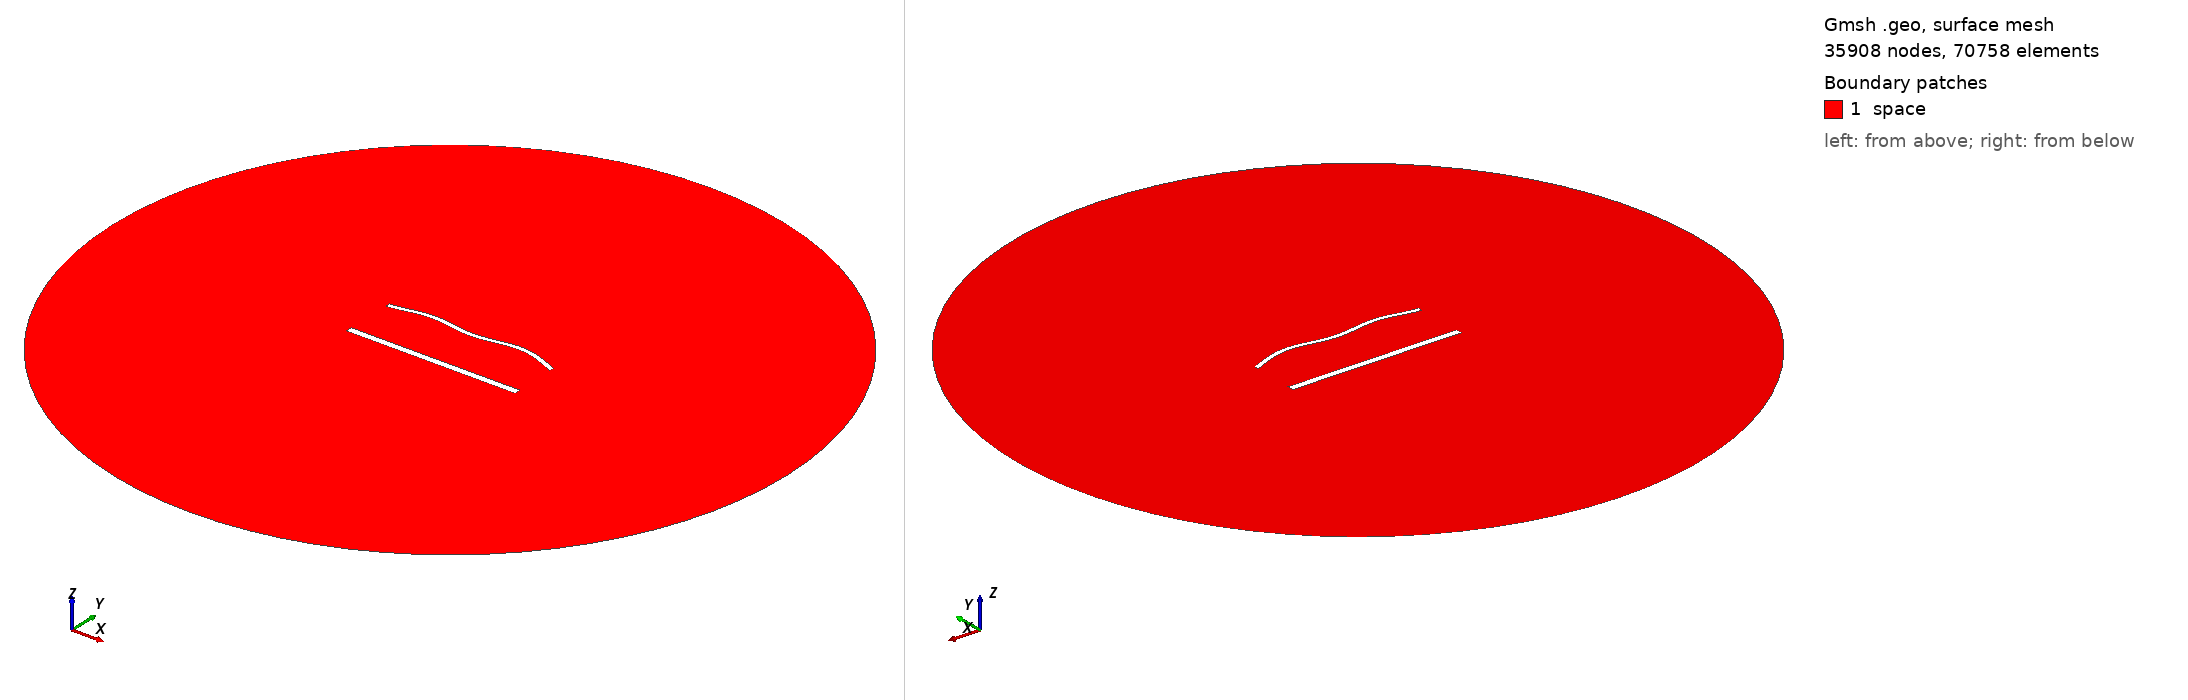

Gmsh geometry script, surface-meshed: 35908 nodes, 70758 surface elements. Boundary patches (legend numbers): 1 space. Left view from above one corner, right view from below the opposite corner. Legend entries are the model's physical surfaces. The drawing asked Gmsh for element sizes between 1% and 20% of the model's largest extent; the script's own settings can give other sizes.

=== 2022.geo (drawn) ===
//---------------------------------------
// Geometry kernel
//---------------------------------------

SetFactory("OpenCASCADE");



//---------------------------------------
// Parameters of the geometry
//---------------------------------------

// Overetch of the upper plate
overetch = 0.5;

// Distance between the plates
distance = 30.0;

// Discretization over the x axis (for the deformation)
nx = 50; 

// Length of the plate
L = 100 - overetch; 

// Number of modes
n = 4; 

// 1st mode coefficient
coeff(1) = 1.5;
beta(1) = 0.596864 * 3.1415926535 / L;

// 2nd mode coefficient
coeff(2) = 1.5;
beta(2) = 1.49418 * 3.1415926535 / L;

// 3rd mode coefficient
coeff(3) = 0.0;
beta(3) = 2.50025 * 3.1415926535 / L;

// 4th mode coefficient
coeff(4) = 1.5;
beta(4) = 3.49999 * 3.1415926535 / L;



//---------------------------------------
// Upper plate (deformed rectangle)
//---------------------------------------

// Coordiantes of the upper plate
xmin = -50;
xmax = 50 - overetch;

// Height of the upper plate
yheight = 4 - 2 * overetch;

// Indexes of the points
UpperID[] = {};
LowerID[] = {};
LeftID[] = {};
RightID[] = {};

// Point index
p = 1;

// Horizontal edges
For i In {1:nx}
    x = xmin + (i-1)*(xmax - xmin)/(nx-1);

    y_bottom = distance / 2 + overetch;
    For j In {1:n}
        C = (Cosh(beta(j)*L) + Cos(beta(j)*L)) / (Sinh(beta(j)*L) + Sin(beta(j)*L));
        y_bottom  = y_bottom + coeff(j) * (Cosh(beta(j)*(x+50)) - Cos(beta(j)*(x+50)) - C * (Sinh(beta(j)*(x+50)) - Sin(beta(j)*(x+50))));
    EndFor

    y_top = y_bottom + yheight;

    Point(p) = {x, y_top, 0, 1.0};
    UpperID[i] = p;
    p = p + 1;

    Point(p) = {x, y_bottom, 0, 1.0};
    LowerID[i] = p;
    p = p + 1;
EndFor

// Create point lists
UpperPts[] = {}; LowerPts[] = {};
For i In {1:nx}
  UpperPts[] += {UpperID[i]};
  LowerPts[] += {LowerID[i]};
EndFor

// Build splines
Spline(1) = {UpperPts[]};
Spline(2) = {LowerPts[]};
Line(3) = {LowerPts[nx-1], UpperPts[nx-1]};
Line(4) = {LowerPts[0], UpperPts[0]};

// Build the plane surface
Curve Loop(1) = {2, 3, -1, -4};
Plane Surface(1) = {1};



//---------------------------------------
// Lower plate (rectangle)
//---------------------------------------

// Vertices
Point(1001) = {-50, -distance/2, 0, 1.0};
Point(1002) = { 50, -distance/2, 0, 1.0};
Point(1003) = { 50,  -distance/2 + 4, 0, 1.0};
Point(1004) = {-50,  -distance/2 + 4, 0, 1.0};

// Edges
Line(5) = {1001, 1002};
Line(6) = {1002, 1003};
Line(7) = {1003, 1004};
Line(8) = {1004, 1001};

// Plane surface
Line Loop(2) = {5, 6, 7, 8};
Plane Surface(2) = {2}; 



//---------------------------------------
// Outer (fictious) boundary
//---------------------------------------

// Points
Point(1005) = {0, 0, 0};       // Center
Point(1006) = {200, 0, 0};     // Start point
Point(1007) = {0, 200, 0};     // 90 degrees
Point(1008) = {-200, 0, 0};    // 180 degrees
Point(1009) = {0, -200, 0};    // 270 degrees

// Circle arcs (each needs start, center, end)
Circle(9) = {1006, 1005, 1007};
Circle(10) = {1007, 1005, 1008};
Circle(11) = {1008, 1005, 1009};
Circle(12) = {1009, 1005, 1006};

// Plane surface for the entire domain
Curve Loop(3) = {9, 10, 11, 12};
Surface(3) = {3};

// Subtract the plates from the whole domain to obtain the actual domain where we want to solve the equations
BooleanDifference{ Surface{3}; Delete; }{ Surface{1}; Surface{2}; Delete; }




//---------------------------------------
// Transfinite Lines/Curves
//---------------------------------------

// Set the number of points on the boundaries
r = 6;
d = 0.15;

// Plates
Transfinite Curve {1} = 50*r/4 Using Progression 1;
Transfinite Line {2} = 50*r Using Progression 1;
Transfinite Curve {3, 4} = 2*r Using Progression 1+d;
Transfinite Line {5} = 50*r/4 Using Progression 1;
Transfinite Line {7} = 50*r Using Progression 1;
Transfinite Line {6} = 2*r Using Progression 1-d;
Transfinite Line {8} = 2*r Using Progression 1+d;

// Outer boundary
Transfinite Line {9, 10, 11, 12} = 20 Using Progression 1;



//---------------------------------------
// Physical groups
//---------------------------------------                

// Physical curves (boundaries)
Physical Line("force_segment", 10) = {2};
Physical Line("upper_plate", 11) = {1, 3, 4};
Physical Line("lower_plate", 12) = {5, 6, 7, 8};
Physical Line("boundary", 20) = {9, 10, 11, 12};

// Physical Surfaces
Physical Surface("space", 30) = {3};



//---------------------------------------
// 6. Generate the Mesh
//---------------------------------------

// 2D mesh generation
Mesh 2;
